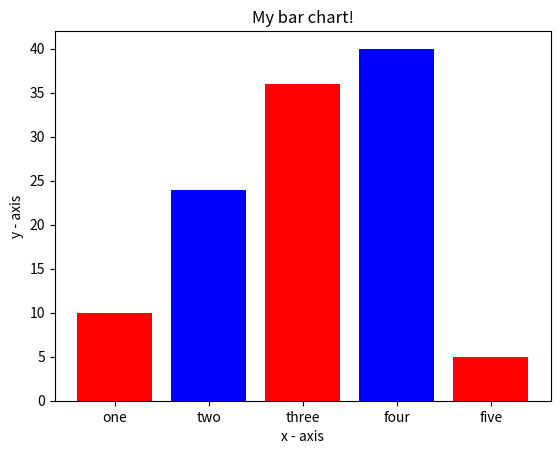

Write the Python code that produced this figure.
import matplotlib.pyplot as plt
 
# x-coordinates of left sides of bars 
left = [1, 2, 3, 4, 5]
 
# heights of bars
height = [10, 24, 36, 40, 5]
 
# labels for bars
tick_label = ['one', 'two', 'three', 'four', 'five']
 
# plotting a bar chart
plt.bar(left, height, tick_label = tick_label,
        width = 0.8, color = ['red', 'blue'])
 
# naming the x-axis
plt.xlabel('x - axis')
# naming the y-axis
plt.ylabel('y - axis')
# plot title
plt.title('My bar chart!')
 
# function to show the plot
plt.show()
